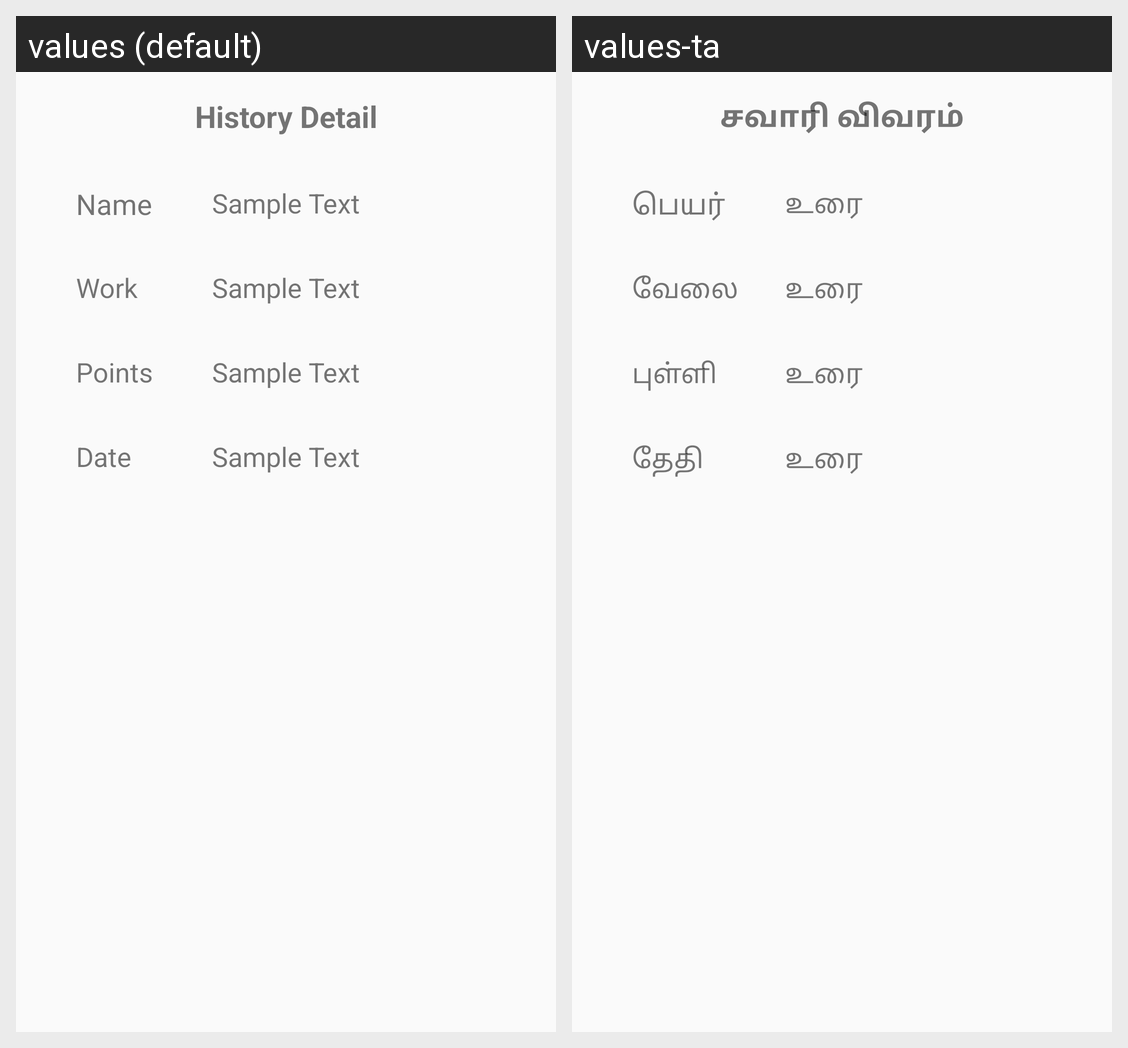

This grid shows one Android layout under two languages. Give, for every string resource on the screen, its name, the default text and each shown locale's text.
Android screen res/layout/fragment_history_detail.xml rendered under 2 locales, left to right: values (default), values-ta. Device: Nexus 5 (rendered at 1080×1920; each locale shown at half size, 540×960, under a caption strip naming it); theme Theme.AppCompat.Light.NoActionBar.
Strings drawn on this screen, with the default value and each locale's value (text and hints the layout hard-codes, and strings that could not be matched under every locale, appear in the picture but are not listed):

history_detail
  values: History Detail
  values-ta: சவாரி விவரம்

name
  values: Name
  values-ta: பெயர்

work
  values: Work
  values-ta: வேலை

points
  values: Points
  values-ta: புள்ளி

date
  values: Date
  values-ta: தேதி

sampleText
  values: Sample Text
  values-ta: உரை
